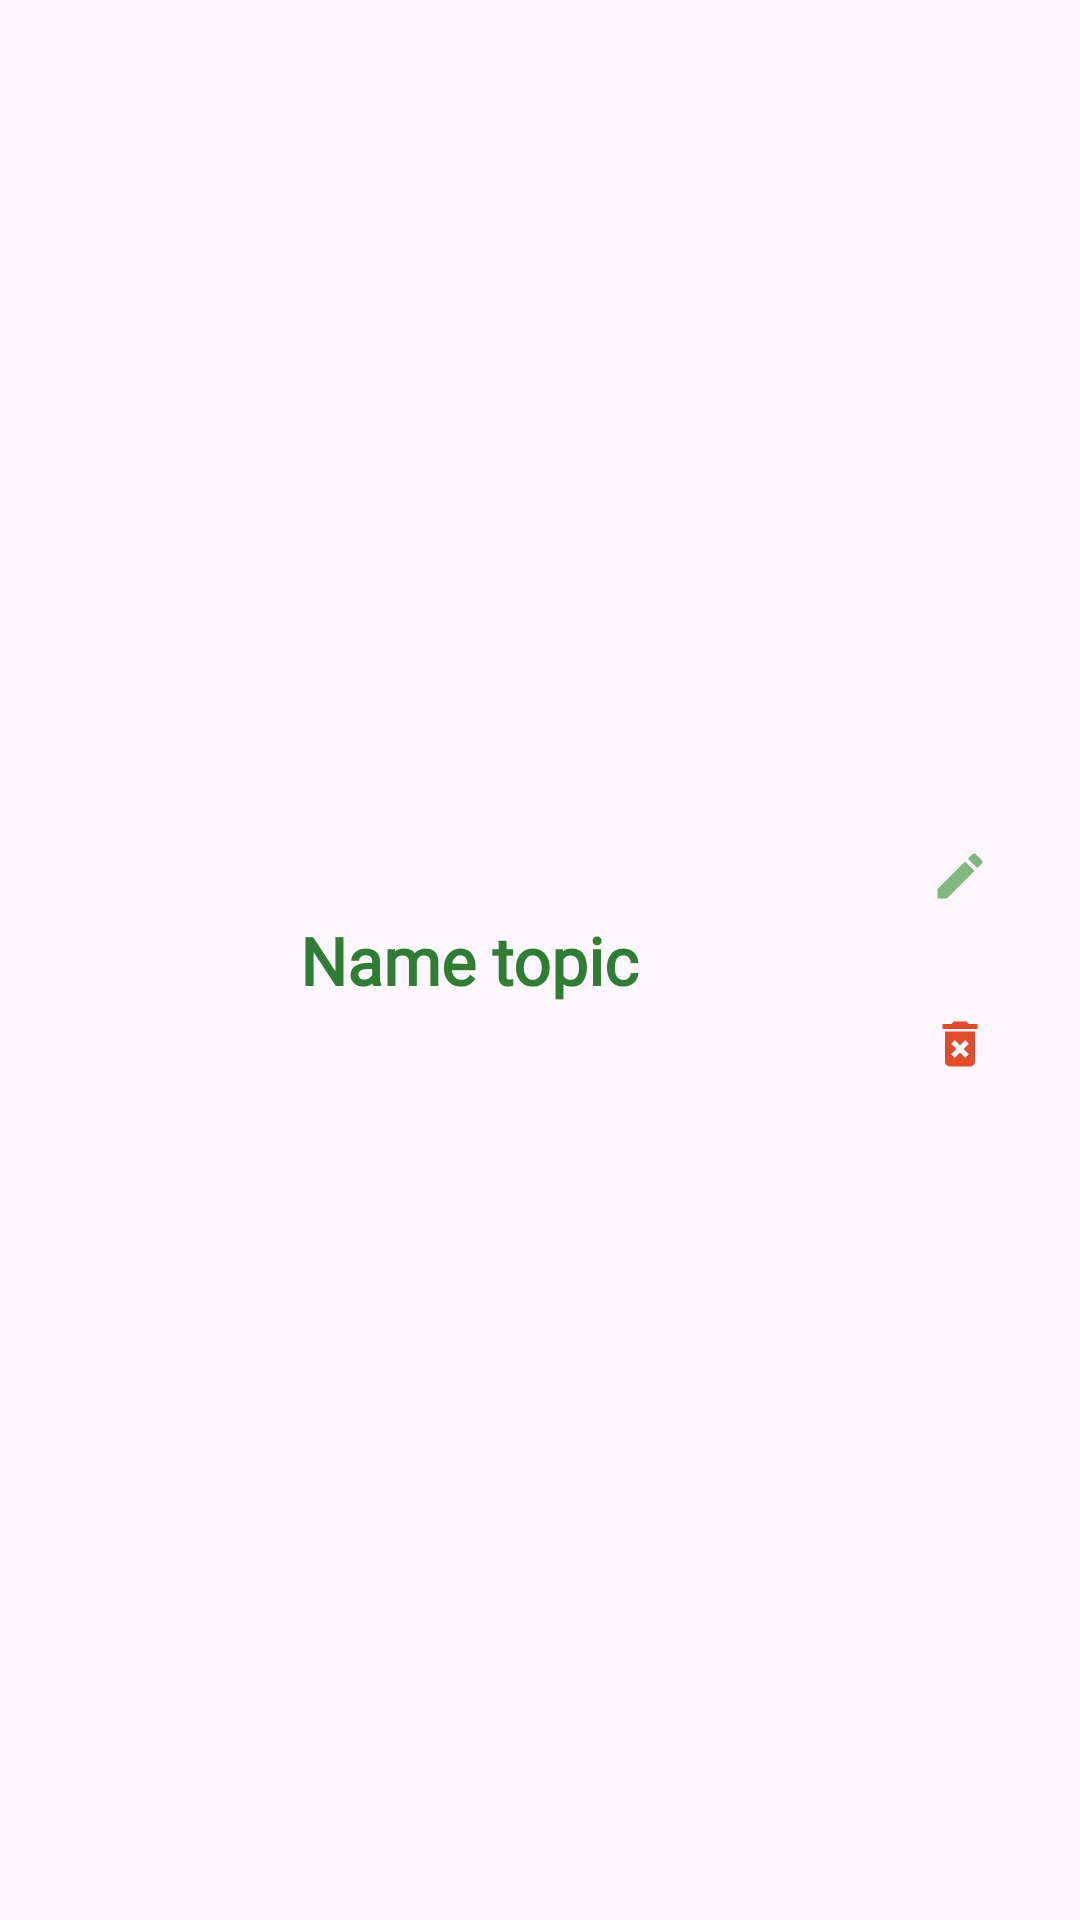

Produce the Android XML layout that renders to this screen, including the resource entries it uses.
<!-- AndroidManifest.xml: application theme Theme.QuizApp -->
<!-- res/layout/item.xml -->
<?xml version="1.0" encoding="utf-8"?>
<LinearLayout xmlns:android="http://schemas.android.com/apk/res/android"
    xmlns:app="http://schemas.android.com/apk/res-auto"
    xmlns:tools="http://schemas.android.com/tools"
    android:layout_width="match_parent"
    android:layout_height="wrap_content"
    android:gravity="center_vertical"
    android:orientation="horizontal"
    android:padding="10dp"
    android:weightSum="10">

    <LinearLayout
        android:layout_width="0dp"
        android:layout_height="wrap_content"
        android:layout_weight="8.25"
        android:orientation="horizontal">

        <ImageView
            android:id="@+id/img_topic"
            android:layout_width="80dp"
            android:layout_height="80dp"
            android:src="@mipmap/ic_launcher" />

        <TextView
            android:id="@+id/tw_name_topic"
            android:layout_width="wrap_content"
            android:layout_height="wrap_content"
            android:layout_marginHorizontal="10dp"
            android:layout_gravity="center_vertical"
            android:fontFamily="@font/poppins_medium"
            android:text="Name topic"
            android:textColor="#2e7d32"
            android:textSize="22sp"
            android:textStyle="bold" />
    </LinearLayout>

    <LinearLayout
        android:layout_width="0dp"
        android:layout_height="wrap_content"
        android:layout_weight="1.75"
        android:gravity="center"
        android:orientation="vertical">

        <com.google.android.material.button.MaterialButton
            android:id="@+id/btn_edit_topic"
            style="@style/Widget.Material3.Button.IconButton"
            android:layout_width="wrap_content"
            android:layout_height="wrap_content"
            android:layout_marginBottom="8dp"
            android:layout_weight="1"
            app:icon="@drawable/ic_baseline_edit_24"
            app:iconTint="#7FB77E"
            tools:ignore="SpeakableTextPresentCheck" />

        <com.google.android.material.button.MaterialButton
            android:id="@+id/btn_del"
            style="@style/Widget.Material3.Button.IconButton"
            android:layout_width="wrap_content"
            android:layout_height="wrap_content"
            android:layout_weight="1"
            app:icon="@drawable/ic_baseline_delete_forever_24"
            app:iconTint="#E14D2A"
            tools:ignore="SpeakableTextPresentCheck" />
    </LinearLayout>

</LinearLayout>
<!-- resources referenced by this layout -->
<resources>
  <!-- drawable ic_baseline_delete_forever_24 (drawable) -->
  <vector android:height="24dp" android:tint="#E14D2A"
      android:viewportHeight="24" android:viewportWidth="24"
      android:width="24dp" xmlns:android="http://schemas.android.com/apk/res/android">
      <path android:fillColor="@android:color/white" android:pathData="M6,19c0,1.1 0.9,2 2,2h8c1.1,0 2,-0.9 2,-2L18,7L6,7v12zM8.46,11.88l1.41,-1.41L12,12.59l2.12,-2.12 1.41,1.41L13.41,14l2.12,2.12 -1.41,1.41L12,15.41l-2.12,2.12 -1.41,-1.41L10.59,14l-2.13,-2.12zM15.5,4l-1,-1h-5l-1,1L5,4v2h14L19,4z"/>
  </vector>
  <!-- drawable ic_baseline_edit_24 (drawable) -->
  <vector android:height="24dp" android:tint="#7FB77E"
      android:viewportHeight="24" android:viewportWidth="24"
      android:width="24dp" xmlns:android="http://schemas.android.com/apk/res/android">
      <path android:fillColor="@android:color/white" android:pathData="M3,17.25V21h3.75L17.81,9.94l-3.75,-3.75L3,17.25zM20.71,7.04c0.39,-0.39 0.39,-1.02 0,-1.41l-2.34,-2.34c-0.39,-0.39 -1.02,-0.39 -1.41,0l-1.83,1.83 3.75,3.75 1.83,-1.83z"/>
  </vector>
  <style name="Theme.QuizApp" parent="Theme.Material3.Light">
          
          <item name="colorPrimary">@color/purple_500</item>
          <item name="colorPrimaryVariant">@color/purple_700</item>
          <item name="colorOnPrimary">@color/white</item>
          
          <item name="colorSecondary">@color/teal_200</item>
          <item name="colorSecondaryVariant">@color/teal_700</item>
          <item name="colorOnSecondary">@color/black</item>
          
          <item name="android:statusBarColor" tools:targetApi="l" tools:ignore="ObsoleteSdkInt">#0F9D58</item>
          
          <item name="titleTextColor">@color/white</item>
      </style>
  <!-- not gathered from this repository: default colours our renderer supplied (Android Studio template values) -->
  <color name="purple_500">#FF6200EE</color>
  <color name="purple_700">#FF3700B3</color>
  <color name="teal_200">#FF03DAC5</color>
  <color name="teal_700">#FF018786</color>
  <color name="black">#FF000000</color>
  <color name="white">#FFFFFFFF</color>
</resources>
